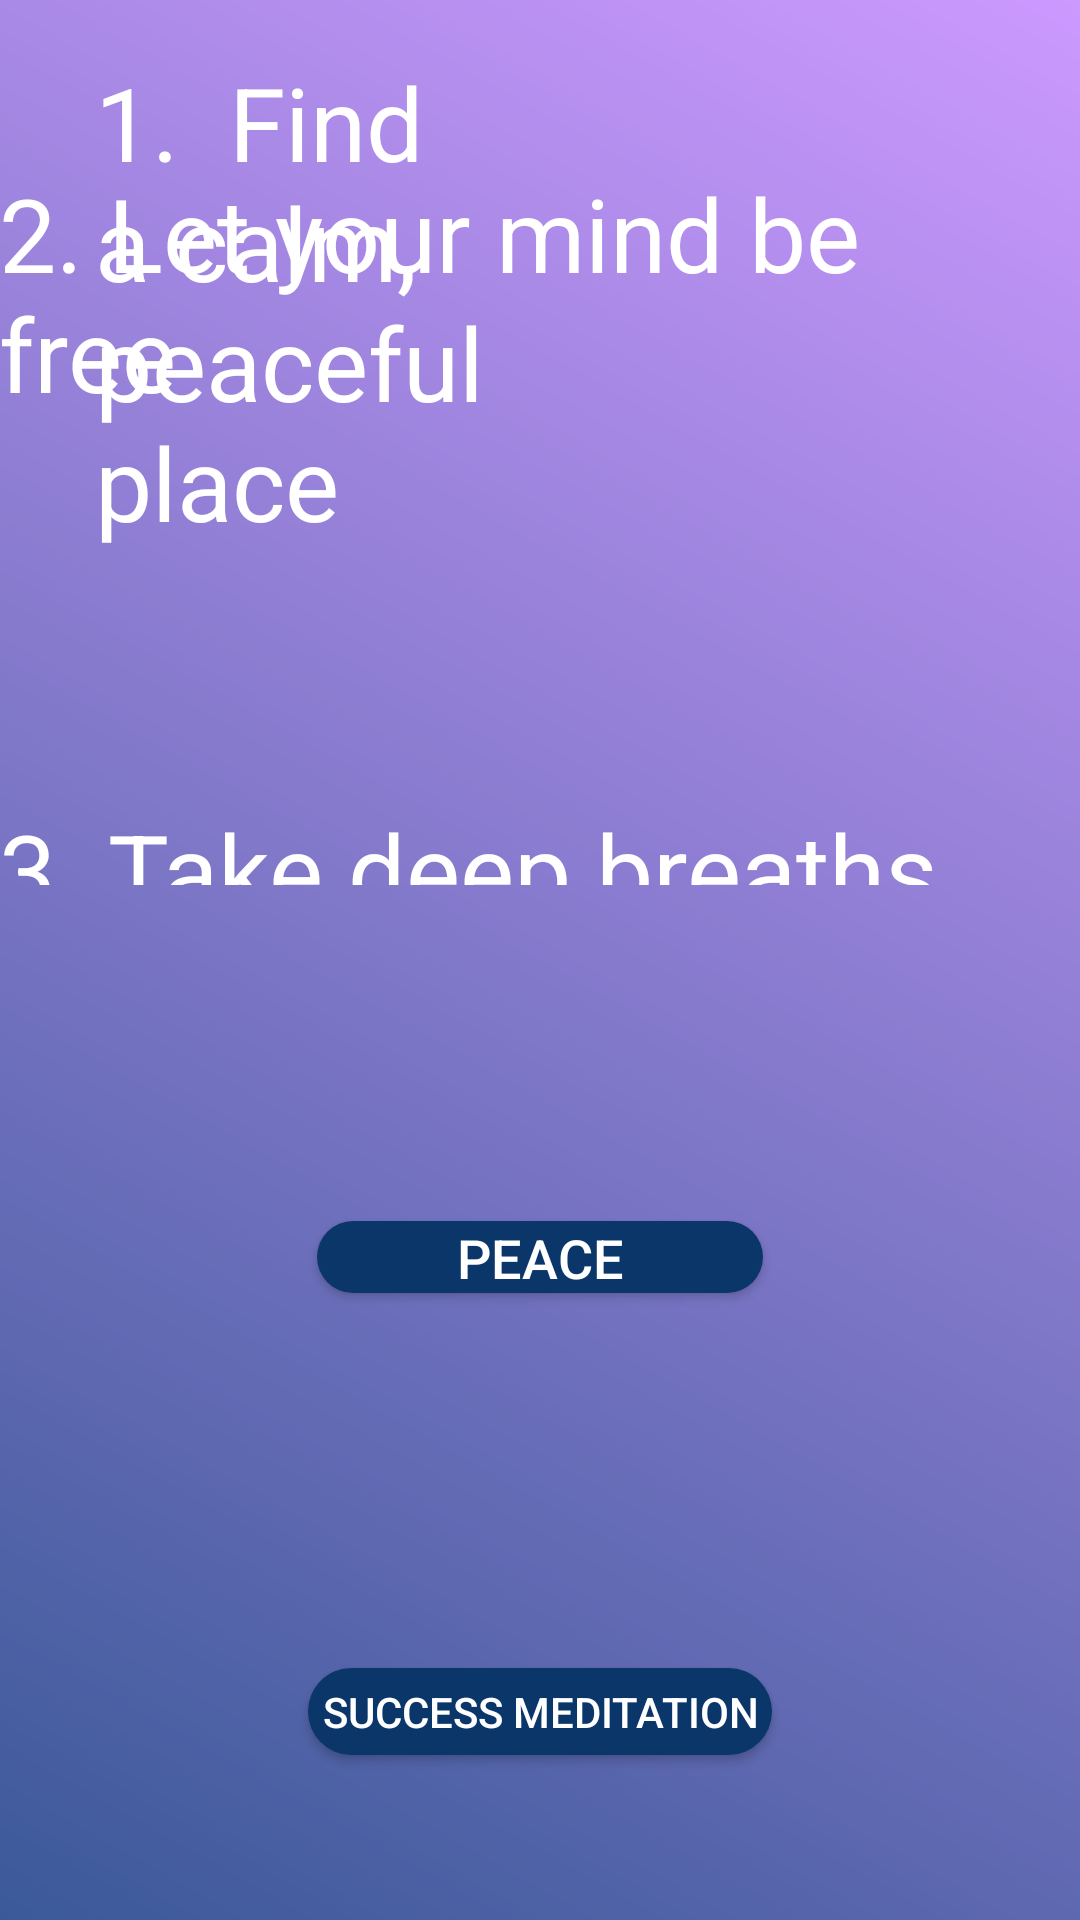

Layout XML and referenced resources for this Android screen:
<!-- AndroidManifest.xml: application theme AppTheme -->
<!-- res/layout/activity_guidedmeditation.xml -->
<?xml version="1.0" encoding="utf-8"?>
<RelativeLayout xmlns:android="http://schemas.android.com/apk/res/android"
    xmlns:tools="http://schemas.android.com/tools"
    android:id="@+id/activity_main"
    android:layout_width="match_parent"
    android:layout_height="match_parent"
    android:paddingBottom="@dimen/activity_vertical_margin"
    android:paddingLeft="@dimen/activity_horizontal_margin"
    android:paddingRight="@dimen/activity_horizontal_margin"
    android:paddingTop="@dimen/activity_vertical_margin"
    tools:context="com.ssaurel.audiostreaming.MainActivity"
    android:background="@drawable/gradient_blues1">

    <Button
        android:id="@+id/audioStreamBtn"
        android:layout_width="179dp"
        android:layout_height="113dp"
        android:layout_alignParentStart="true"
        android:layout_alignParentTop="true"
        android:layout_alignParentEnd="true"
        android:layout_alignParentBottom="true"
        android:layout_marginStart="106dp"
        android:layout_marginTop="407dp"
        android:layout_marginEnd="106dp"
        android:layout_marginBottom="209dp"
        android:background="@drawable/button_bg_rounded_corners"
        android:text="Peace Meditation"
        android:textColor="#ffffff"
        android:textSize="18sp" />

    <TextView
        android:id="@+id/textView13"
        android:layout_width="283dp"
        android:layout_height="231dp"
        android:layout_alignParentStart="true"
        android:layout_alignParentTop="true"
        android:layout_alignParentEnd="true"
        android:layout_marginStart="32dp"
        android:layout_marginTop="18dp"
        android:layout_marginEnd="138dp"
        android:text="1.  Find a calm, peaceful place"
        android:textAppearance="@style/TextAppearance.AppCompat.Display1"
        android:textColor="#ffffff" />

    <TextView
        android:id="@+id/textView15"
        android:layout_width="336dp"
        android:layout_height="172dp"
        android:layout_alignParentEnd="true"
        android:layout_alignParentBottom="true"
        android:layout_marginEnd="35dp"
        android:layout_marginBottom="413dp"
        android:text="2. Let your mind be free"
        android:textAppearance="@style/TextAppearance.AppCompat.Display1"
        android:textColor="#ffffff" />

    <TextView
        android:id="@+id/textView17"
        android:layout_width="335dp"
        android:layout_height="114dp"
        android:layout_alignParentTop="true"
        android:layout_alignParentEnd="true"
        android:layout_alignParentBottom="true"
        android:layout_marginTop="267dp"
        android:layout_marginEnd="38dp"
        android:layout_marginBottom="345dp"
        android:text="3. Take deep breaths and exhale"
        android:textAppearance="@style/TextAppearance.AppCompat.Display1"
        android:textColor="#ffffff" />

    <Button
        android:id="@+id/sucess"
        android:layout_width="179dp"
        android:layout_height="113dp"
        android:layout_alignParentStart="true"
        android:layout_alignParentTop="true"
        android:layout_alignParentEnd="true"
        android:layout_alignParentBottom="true"
        android:layout_marginStart="103dp"
        android:layout_marginTop="556dp"
        android:layout_marginEnd="103dp"
        android:layout_marginBottom="55dp"
        android:textColor="#ffffff"
        android:background="@drawable/button_bg_rounded_corners"
        android:text="Success Meditation" />

</RelativeLayout>
<!-- resources referenced by this layout -->
<resources>
  <!-- drawable button_bg_rounded_corners (drawable) -->
  <?xml version="1.0" encoding="utf-8"?>
  
  <selector xmlns:android="http://schemas.android.com/apk/res/android">
      <item>
          <shape android:shape="rectangle">
              <solid android:color="#0A3669" />
              <stroke />
              
              <corners android:radius="15dp" />
          </shape>
      </item>
  </selector>
  <!-- drawable gradient_blues1 (drawable) -->
  <?xml version="1.0" encoding="utf-8"?>
  
  <shape xmlns:android="http://schemas.android.com/apk/res/android"
      android:shape="rectangle">
      <gradient
          android:startColor="#cc99ff"
          android:endColor="#3B5998"
          android:angle="225"/>
  </shape>
  <style name="AppTheme" parent="Theme.AppCompat.Light.DarkActionBar">
          
  
  
  
  
  
  
  
  
  
  
          <item name="colorPrimary">@color/colorPrimary</item>
          <item name="colorPrimaryDark">@color/colorPrimaryDark</item>
          <item name="colorAccent">@color/colorAccent</item>
      </style>
  <!-- not gathered from this repository: default colours our renderer supplied (Android Studio template values) -->
  <color name="colorPrimary">#FF6200EE</color>
  <color name="colorPrimaryDark">#FF3700B3</color>
  <color name="colorAccent">#FF03DAC5</color>
</resources>
